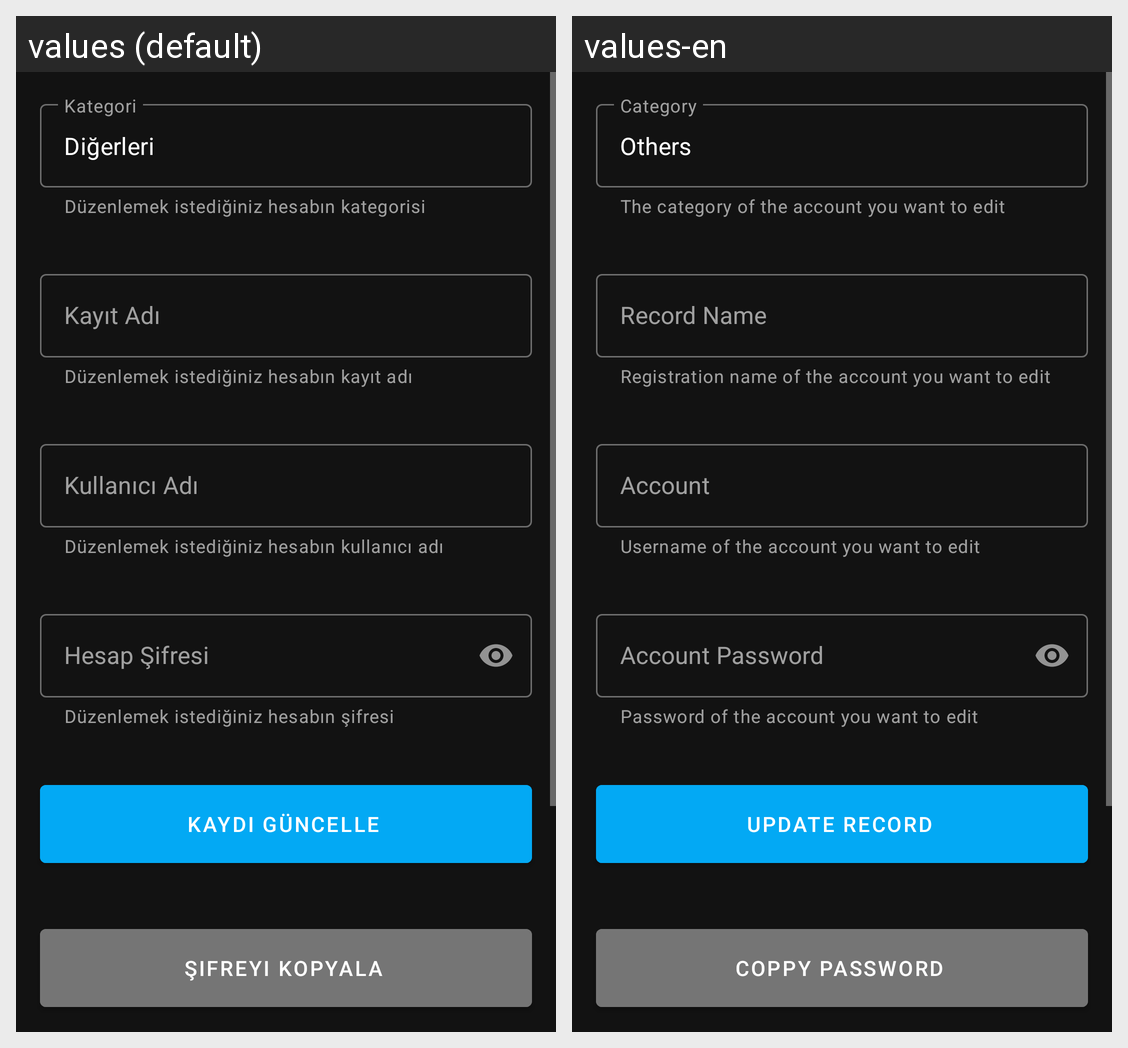

Here is an Android app screen in its default locale and in the app's own translations. Write out the translated-string differences for the strings that appear on this screen.
Android screen res/layout/fragment_password.xml rendered under 2 locales, left to right: values (default), values-en. Device: Nexus 5 (rendered at 1080×1920; each locale shown at half size, 540×960, under a caption strip naming it); theme AppTheme.NoActionBar.
Strings drawn on this screen, with the default value and each locale's value (text and hints the layout hard-codes, and strings that could not be matched under every locale, appear in the picture but are not listed):

hint_category
  values: Kategori
  values-en: Category

input_category
  values: Düzenlemek istediğiniz hesabın kategorisi
  values-en: The category of the account you want to edit

category_other
  values: Diğerleri
  values-en: Others

hint_name_edit
  values: Kayıt Adı
  values-en: Record Name

input_name_edit
  values: Düzenlemek istediğiniz hesabın kayıt adı
  values-en: Registration name of the account you want to edit

hint_account_edit
  values: Kullanıcı Adı
  values-en: Account

input_account_edit
  values: Düzenlemek istediğiniz hesabın kullanıcı adı
  values-en: Username of the account you want to edit

hint_password_edit
  values: Hesap Şifresi
  values-en: Account Password

input_password_edit
  values: Düzenlemek istediğiniz hesabın şifresi
  values-en: Password of the account you want to edit

button_save
  values: Kaydı Güncelle
  values-en: Update Record

button_copy
  values: Şifreyi Kopyala
  values-en: Coppy Password
